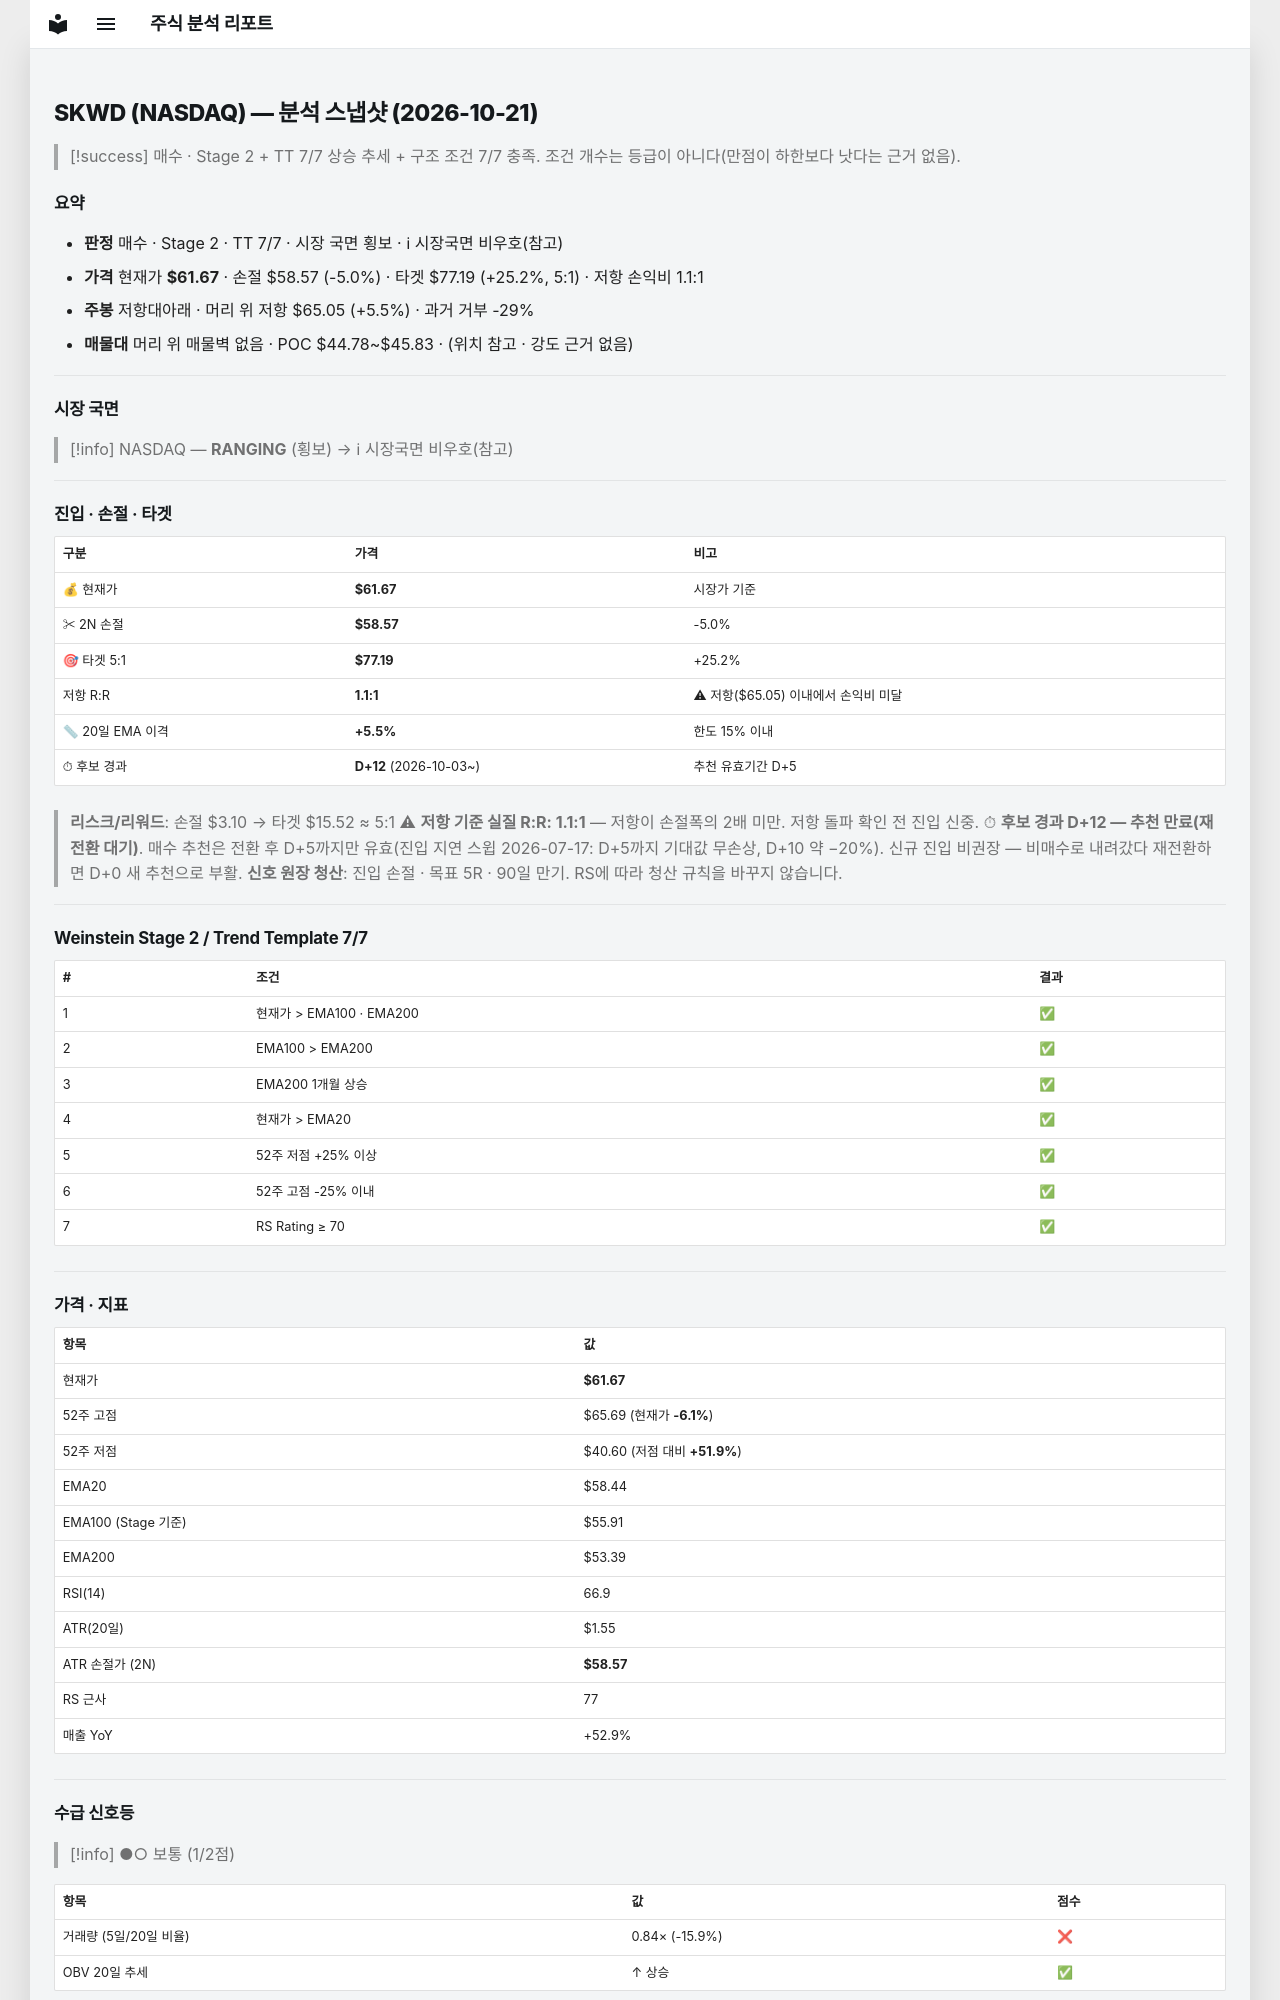

repository: soloandco/stock-reports · page: snapshots/SKWD-2026-10-21/index.html · generator: mkdocs

---
type: analysis-snapshot
title: SKWD 분석 스냅샷
ticker: SKWD
market: NASDAQ
created: 2026-10-21
updated: 2026-10-21
bar-date: 2026-10-20
verdict: 매수후보
real-rr: 1.09
sma50-gap-pct: 5.5
candidate-days: 12
candidate-since: 2026-10-03
weekly-position: 저항대아래
weekly-overhead-price: 65.05
weekly-overhead-pct: 5.5
stage: 2
trend-template-score: 7
tt-max: 7
ma-set: ema-20-100-200
price: 61.66999816894531
stop-price: 58.56631954567393
market-regime: RANGING
supply-demand-score: 1/2
supply-demand-label: 보통
status: tracking
tags:
  - stock-agent
  - watchlist
  - SKWD
  - analysis
related:
  - "[[analysis-template]]"
---

# SKWD (NASDAQ) — 분석 스냅샷 (2026-10-21)

> [!success] 매수 · Stage 2 + TT 7/7
> 상승 추세 + 구조 조건 7/7 충족. 조건 개수는 등급이 아니다(만점이 하한보다 낫다는 근거 없음).

## 요약

- **판정** 매수 · Stage 2 · TT 7/7 · 시장 국면 횡보 · ℹ 시장국면 비우호(참고)
- **가격** 현재가 **$61.67** · 손절 $58.57 (-5.0%) · 타겟 $77.19 (+25.2%, 5:1) · 저항 손익비 1.1:1
- **주봉** 저항대아래 · 머리 위 저항 $65.05 (+5.5%) · 과거 거부 -29%
- **매물대** 머리 위 매물벽 없음 · POC $44.78~$45.83 · (위치 참고 · 강도 근거 없음)

---

## 시장 국면

> [!info] NASDAQ — **RANGING** (횡보) → ℹ 시장국면 비우호(참고)

---

## 진입 · 손절 · 타겟

| 구분 | 가격 | 비고 |
|------|------|------|
| 💰 현재가 | **$61.67** | 시장가 기준 |
| ✂ 2N 손절 | **$58.57** | -5.0% |
| 🎯 타겟 5:1 | **$77.19** | +25.2% |
| 저항 R:R | **1.1:1** | ⚠ 저항($65.05) 이내에서 손익비 미달 |
| 📏 20일 EMA 이격 | **+5.5%** | 한도 15% 이내 |
| ⏱ 후보 경과 | **D+12** (2026-10-03~) | 추천 유효기간 D+5 |

> **리스크/리워드**: 손절 $3.10 → 타겟 $15.52 ≈ 5:1
> ⚠ **저항 기준 실질 R:R: 1.1:1** — 저항이 손절폭의 2배 미만. 저항 돌파 확인 전 진입 신중.
> ⏱ **후보 경과 D+12 — 추천 만료(재전환 대기)**. 매수 추천은 전환 후 D+5까지만 유효(진입 지연 스윕 2026-07-17: D+5까지 기대값 무손상, D+10 약 −20%). 신규 진입 비권장 — 비매수로 내려갔다 재전환하면 D+0 새 추천으로 부활.
> **신호 원장 청산**: 진입 손절 · 목표 5R · 90일 만기. RS에 따라 청산 규칙을 바꾸지 않습니다.

---

## Weinstein Stage 2 / Trend Template 7/7

| # | 조건 | 결과 |
|---|------|------|
| 1 | 현재가 > EMA100 · EMA200 | ✅ |
| 2 | EMA100 > EMA200 | ✅ |
| 3 | EMA200 1개월 상승 | ✅ |
| 4 | 현재가 > EMA20 | ✅ |
| 5 | 52주 저점 +25% 이상 | ✅ |
| 6 | 52주 고점 -25% 이내 | ✅ |
| 7 | RS Rating ≥ 70 | ✅ |

---

## 가격 · 지표

| 항목 | 값 |
|------|---|
| 현재가 | **$61.67** |
| 52주 고점 | $65.69 (현재가 **-6.1%**) |
| 52주 저점 | $40.60 (저점 대비 **+51.9%**) |
| EMA20 | $58.44 |
| EMA100 (Stage 기준) | $55.91 |
| EMA200 | $53.39 |
| RSI(14) | 66.9 |
| ATR(20일) | $1.55 |
| ATR 손절가 (2N) | **$58.57** |
| RS 근사 | 77 |
| 매출 YoY | +52.9% |

---
## 수급 신호등

> [!info] ●○ 보통 (1/2점)

| 항목 | 값 | 점수 |
|------|------|------|
| 거래량 (5일/20일 비율) | 0.84× (-15.9%) | ❌ |
| OBV 20일 추세 | ↑ 상승 | ✅ |

> **판독법**: 거래량이 20일 평균보다 20% 이상 많고 OBV(온밸런스볼륨)가 상승 중이면 매집 수급이 강한 것으로 판단합니다.

---
